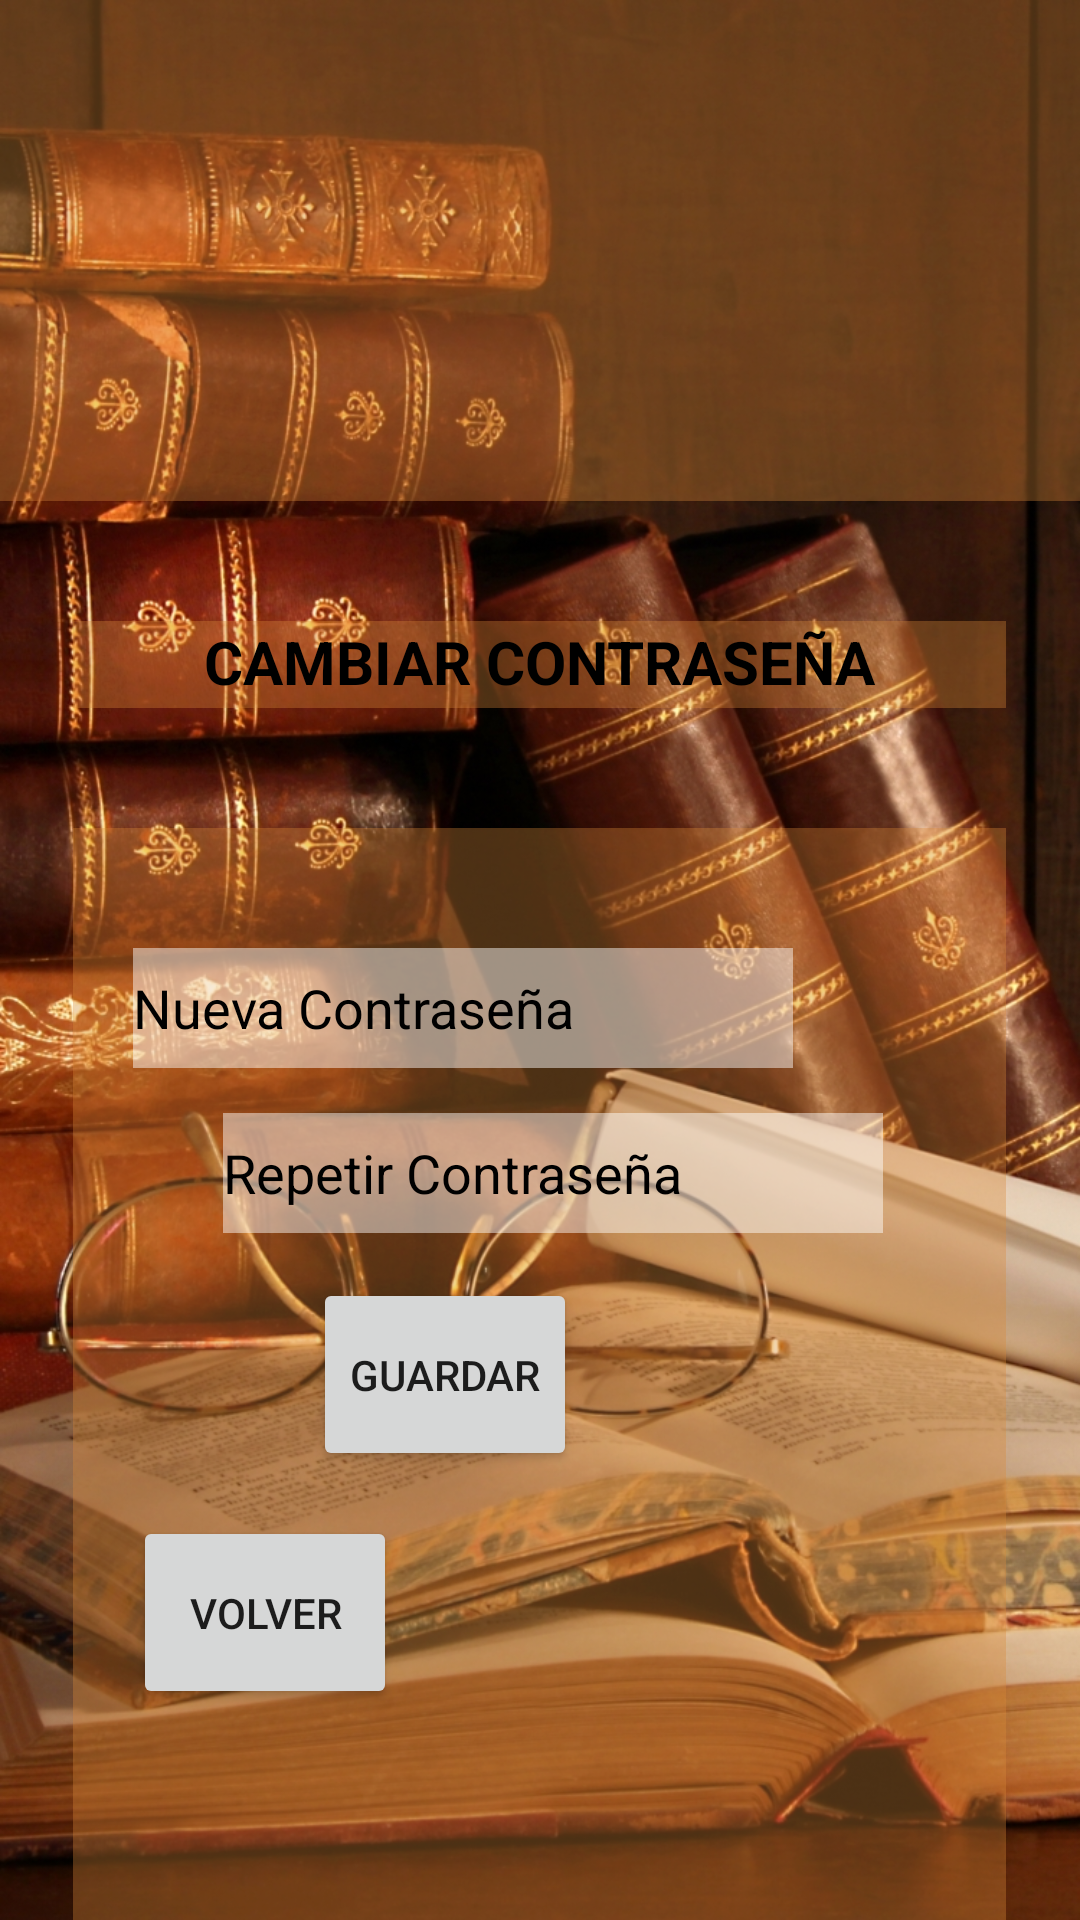

Produce the Android XML layout that renders to this screen, including the resource entries it uses.
<!-- AndroidManifest.xml: application theme AppTheme -->
<!-- res/layout/activity_cambiarcontrasena.xml -->
<?xml version="1.0" encoding="utf-8"?>
<LinearLayout xmlns:android="http://schemas.android.com/apk/res/android"
    xmlns:app="http://schemas.android.com/apk/res-auto"
    xmlns:tools="http://schemas.android.com/tools"
    android:id="@+id/activity_menu"
    android:layout_width="match_parent"
    android:layout_height="match_parent"
    android:background="@drawable/fondillo"
    android:weightSum="1"
    tools:context="jamsapp.hogwarts.cambiarcontrasena"
    android:orientation="vertical">

    <LinearLayout
        android:orientation="vertical"
        android:layout_width="match_parent"
        android:layout_height="167dp"
        android:background="@color/alpha_logueo">

        <ImageView
            android:layout_width="267dp"
            android:layout_height="157dp"
            app:srcCompat="@drawable/hogwarts"
            android:id="@+id/imageView3"
            android:layout_gravity="center"/>
    </LinearLayout>

    <LinearLayout
        android:orientation="vertical"
        android:layout_width="311dp"
        android:layout_height="29dp"
        android:background="@color/alpha_logueo"
        android:layout_gravity="center"
        android:layout_marginTop="40dp">


        <TextView
            android:text="@string/CAMC"
            android:textSize="20dp"
            android:textColor="@color/color_black"
            android:textStyle="bold"
            android:layout_width="match_parent"
            android:layout_height="match_parent"
            android:id="@+id/textView5"
            android:textAlignment="center"/>

    </LinearLayout>

    <LinearLayout
        android:orientation="vertical"
        android:layout_width="311dp"
        android:layout_height="match_parent"
        android:background="@color/alpha_logueo"
        android:layout_gravity="center"
        android:layout_marginTop="40dp"
        android:weightSum="1">

        <EditText
            android:id="@+id/contrasena"
            android:layout_width="220dp"
            android:layout_height="40dp"
            android:layout_marginLeft="20dp"
            android:layout_marginTop="40dp"
            android:background="@color/boton_logue"
            android:ems="10"
            android:hint="@string/NCON"
            android:inputType="textPassword"
            android:textColorHint="@color/color_black" />

        <EditText
            android:id="@+id/rcontrasena"
            android:layout_width="220dp"
            android:layout_height="40dp"
            android:layout_marginLeft="50dp"
            android:layout_marginTop="15dp"
            android:background="@color/boton_logue"
            android:ems="10"
            android:hint="@string/RCON"
            android:inputType="textPassword"
            android:textColorHint="@color/color_black" />

        <Button
            android:id="@+id/guardarcontrasena"
            android:layout_width="wrap_content"
            android:layout_height="wrap_content"
            android:layout_marginLeft="80dp"
            android:layout_marginTop="15dp"
            android:layout_weight="0.16"
            android:text="@string/GUA" />

        <Button
            android:id="@+id/volver"
            android:layout_width="wrap_content"
            android:layout_height="wrap_content"
            android:layout_marginLeft="20dp"
            android:layout_marginTop="15dp"
            android:layout_weight="0.16"
            android:text="@string/VOLVER" />


    </LinearLayout>

</LinearLayout>
<!-- resources referenced by this layout -->
<resources>
  <color name="alpha_logueo">#5ad6883a</color>
  <color name="boton_logue">#78ffffff</color>
  <color name="color_black">#000000</color>
  <!-- drawable fondillo: jpg bitmap (drawable, 626326 bytes) -->
  <string name="CAMC">CAMBIAR CONTRASEÑA </string>
  <string name="GUA">GUARDAR</string>
  <string name="NCON">Nueva Contraseña</string>
  <string name="RCON">Repetir Contraseña</string>
  <string name="VOLVER">VOLVER</string>
  <style name="AppTheme" parent="Theme.AppCompat.Light.NoActionBar">
          
          <item name="colorPrimary">@color/colorAccent</item>
          <item name="colorPrimaryDark">@color/colorAccent</item>
          <item name="colorAccent">@color/colorAccent</item>
      </style>
  <color name="colorAccent">#ff9900</color>
</resources>
